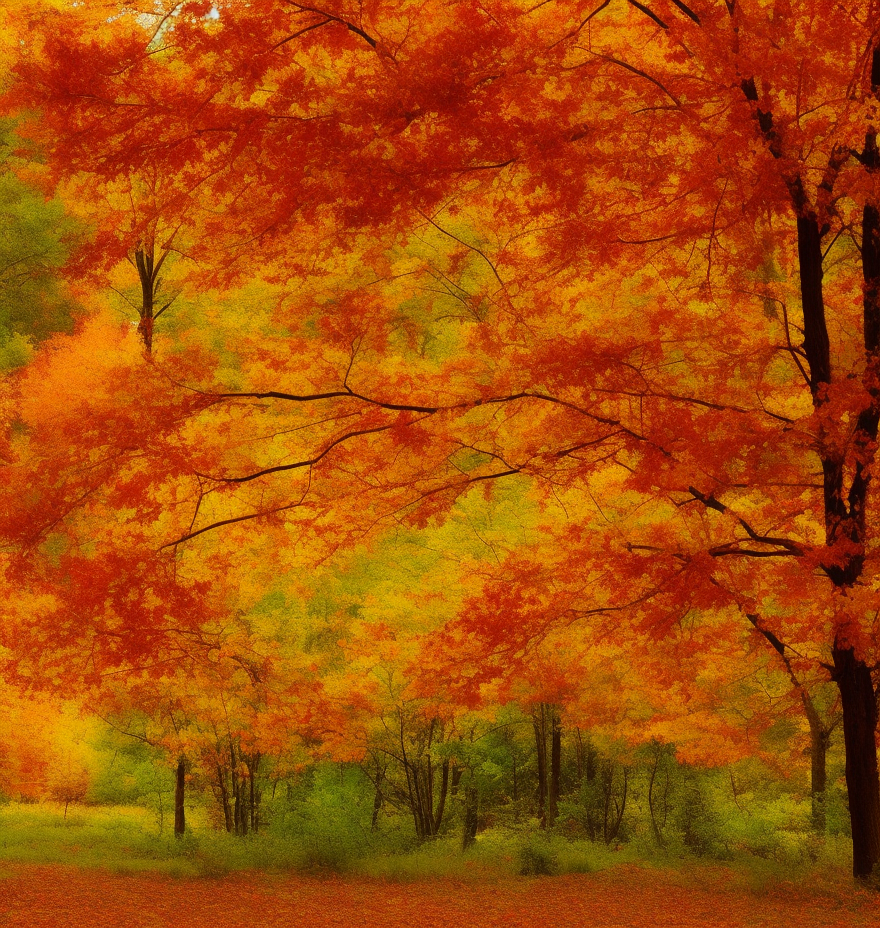
Generation parameters embedded in this image by AUTOMATIC1111 Stable Diffusion web UI or a fork of it (Forge, ...) (PNG 'parameters' text chunk):
Fall season scenery
Steps: 30, Sampler: Euler a, CFG scale: 7, Seed: 3096519, Size: 880x928, Model hash: 88ecb78256, Model: v2-1_512-ema-pruned